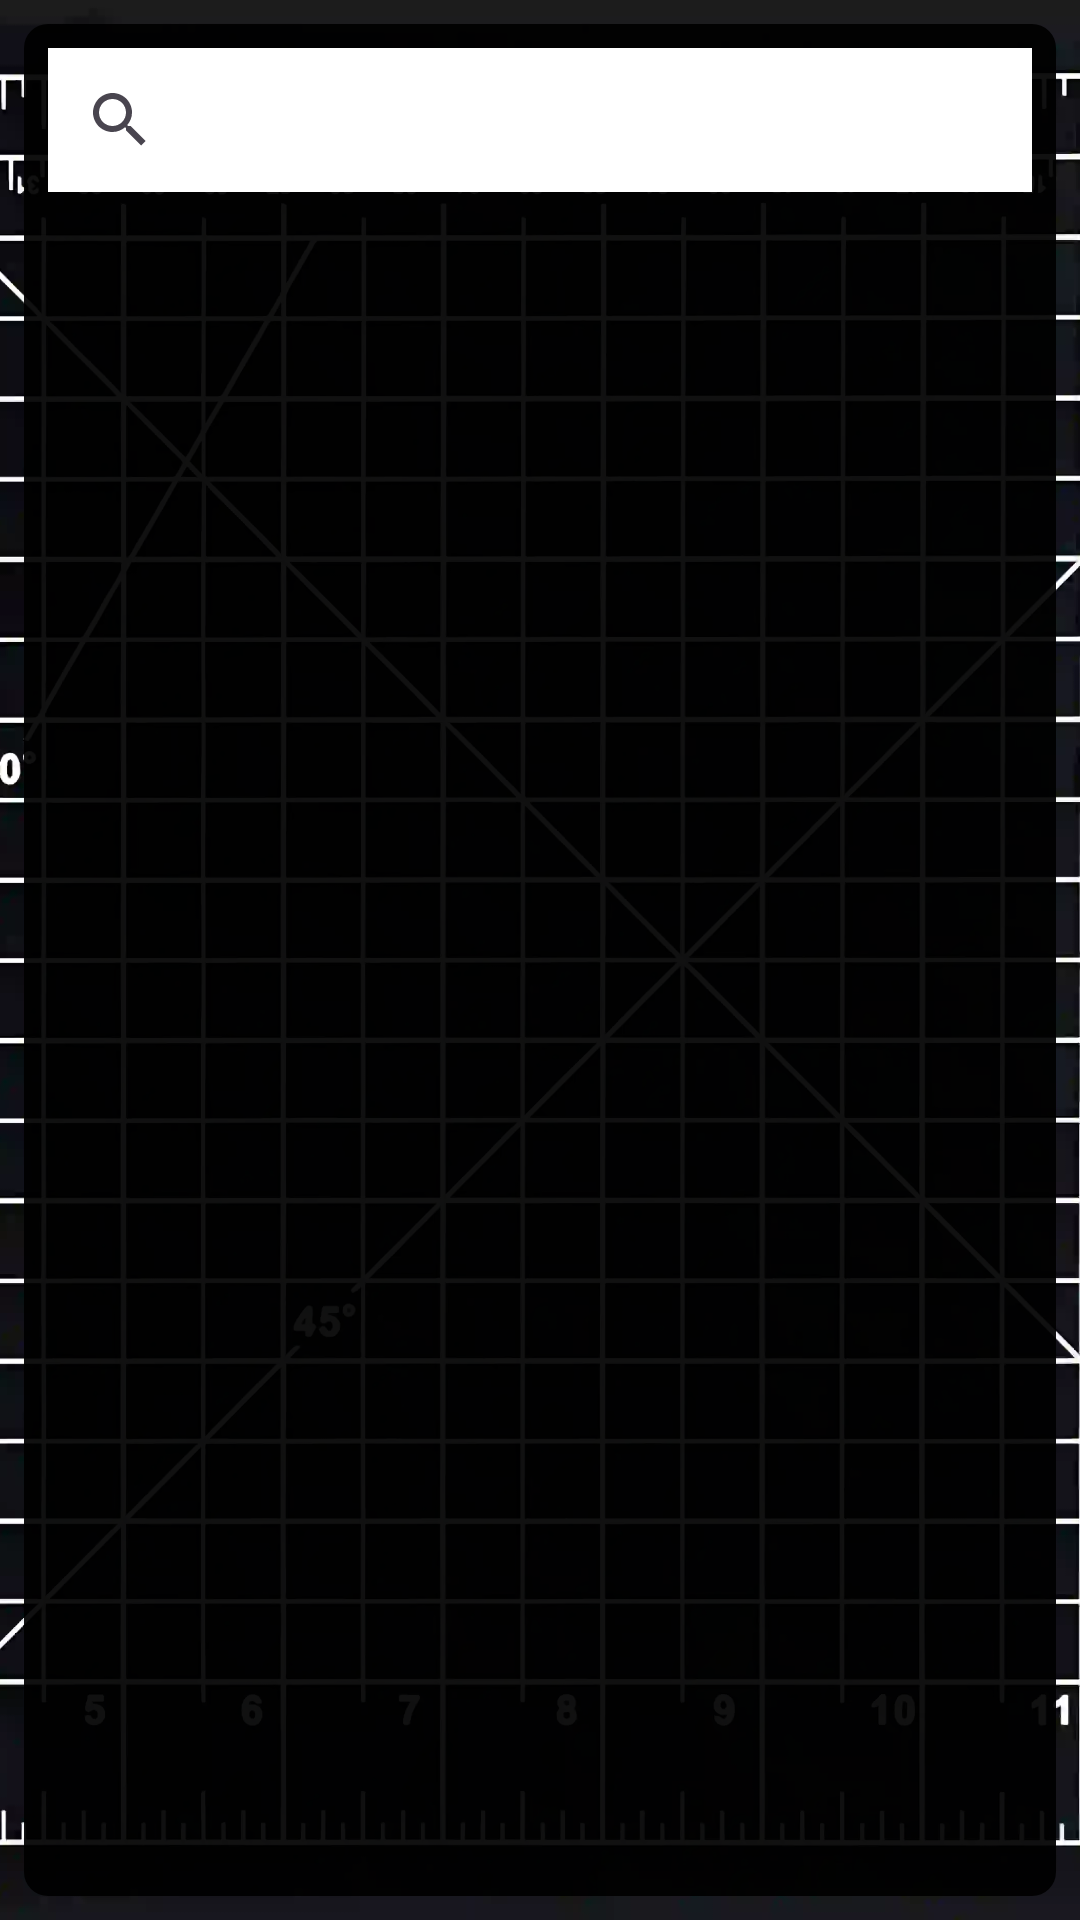

The Android layout XML behind this screen, and the referenced resources:
<!-- AndroidManifest.xml: application theme Theme.CourseRegApp -->
<!-- res/layout/activity_course_find.xml -->
<?xml version="1.0" encoding="utf-8"?>
<RelativeLayout xmlns:android="http://schemas.android.com/apk/res/android"
    xmlns:app="http://schemas.android.com/apk/res-auto"
    xmlns:tools="http://schemas.android.com/tools"
    android:id="@+id/main"
    android:layout_width="match_parent"
    android:layout_height="match_parent"
    tools:context=".CourseFindActivity">

    <ImageView
        android:layout_width="wrap_content"
        android:layout_height="wrap_content"
        android:scaleType="centerCrop"
        android:src="@drawable/appbg" />

    <LinearLayout
        android:layout_width="match_parent"
        android:layout_height="match_parent"
        android:layout_margin="8dp"
        android:background="@drawable/vertical_layout_bg"
        android:orientation="vertical"
        android:padding="8dp">

        <SearchView
            android:id="@+id/searchView"
            android:layout_width="match_parent"
            android:layout_height="wrap_content"
            android:background="@color/white" />

        <androidx.recyclerview.widget.RecyclerView
            android:id="@+id/recycler_view_courses"
            android:layout_width="match_parent"
            android:layout_height="match_parent" />

    </LinearLayout>
</RelativeLayout>
<!-- resources referenced by this layout -->
<resources>
  <color name="white">#FFFFFFFF</color>
  <!-- drawable appbg: webp bitmap (drawable, 72774 bytes) -->
  <!-- drawable vertical_layout_bg (drawable) -->
  <?xml version="1.0" encoding="utf-8"?>
  <shape xmlns:android="http://schemas.android.com/apk/res/android"
      android:shape="rectangle">
      <solid android:color="#EE000000"/>
      <corners android:radius="8dp"/>
  </shape>
  <style name="Theme.CourseRegApp" parent="Base.Theme.CourseRegApp" />
  <style name="Base.Theme.CourseRegApp" parent="Theme.Material3.DayNight.NoActionBar">
          
          
      </style>
</resources>
